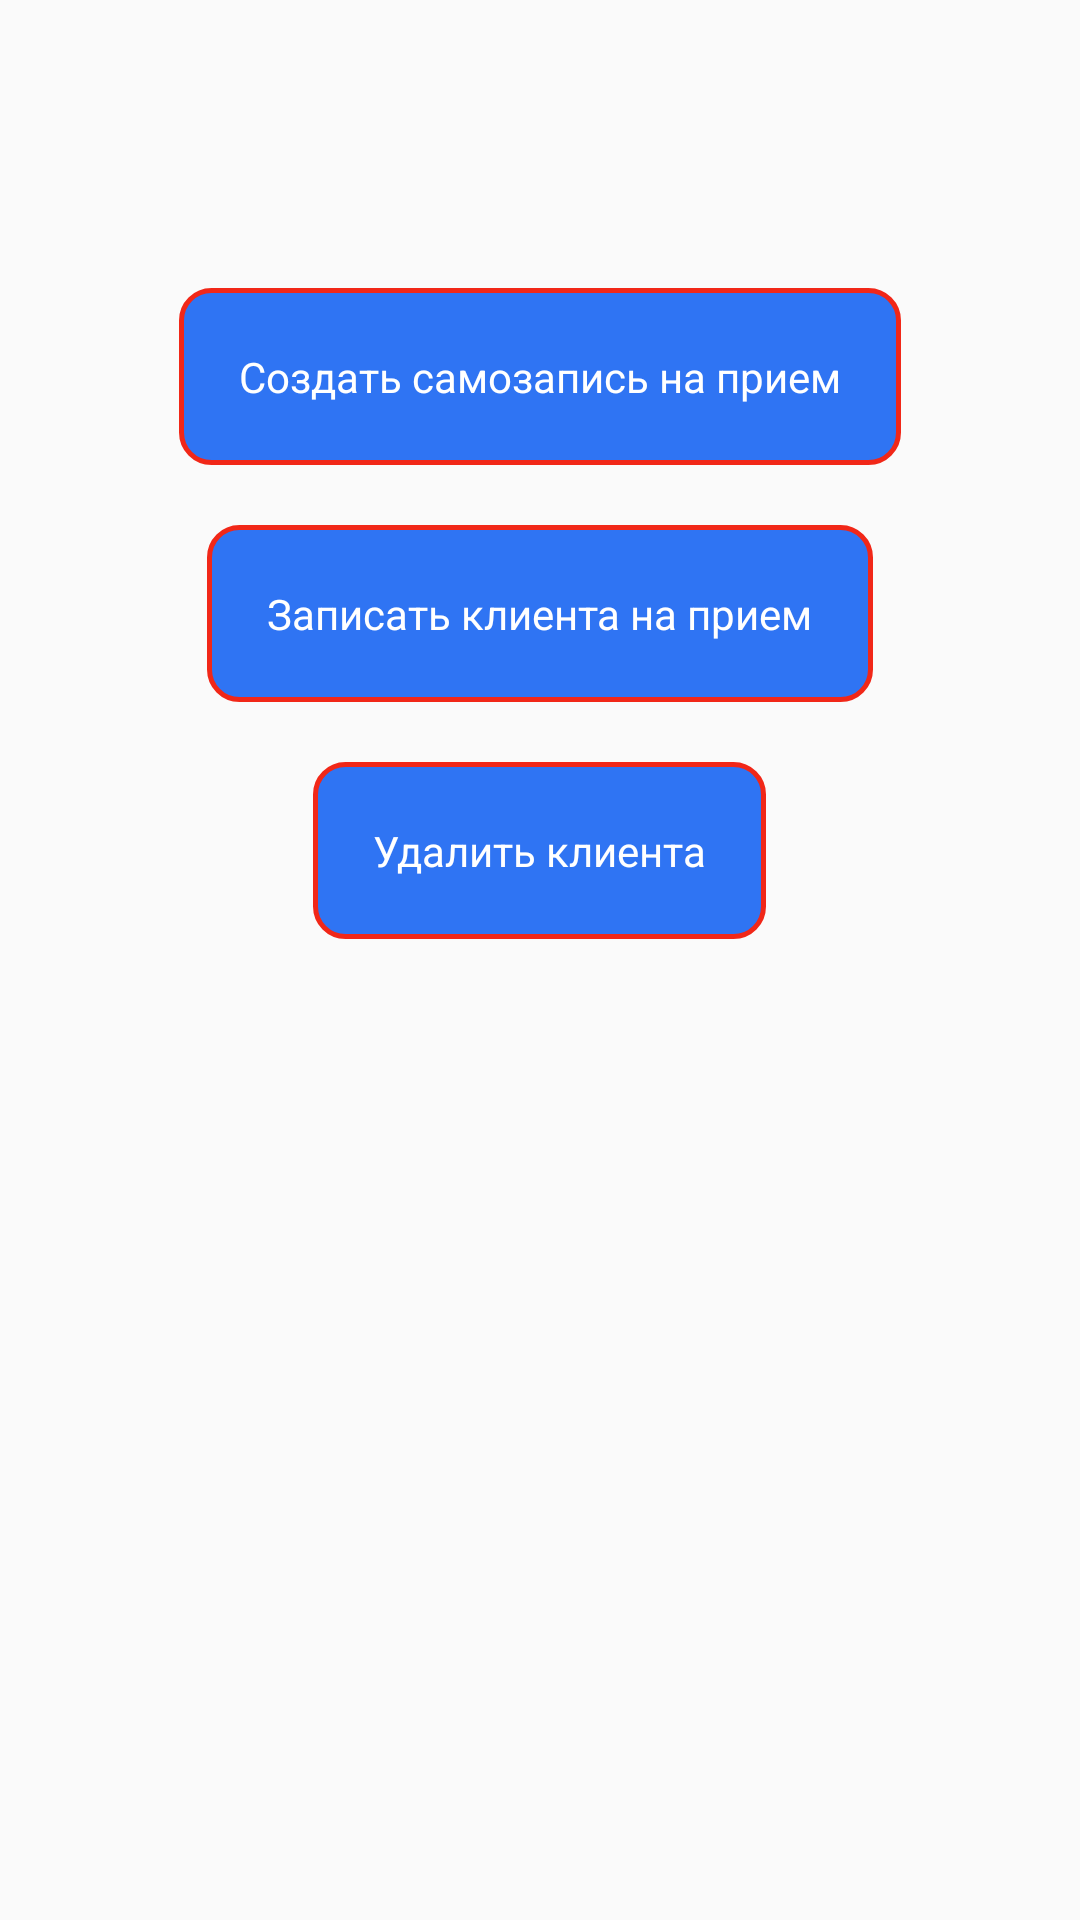

Layout XML and referenced resources for this Android screen:
<!-- AndroidManifest.xml: application theme Theme.MasterClient -->
<!-- res/layout/client.xml -->
<?xml version="1.0" encoding="utf-8"?>
<RelativeLayout xmlns:android="http://schemas.android.com/apk/res/android"
    xmlns:app="http://schemas.android.com/apk/res-auto"
    android:layout_width="match_parent"
    android:layout_height="match_parent"
    android:orientation="vertical" >

               <LinearLayout 
           android:layout_width="match_parent"
    android:layout_height="wrap_content"
    android:orientation="vertical" 
    android:layout_margin="20dp"

    android:textColor="@color/white"
            >
          <TextView 
               android:layout_width="match_parent"
    android:layout_height="wrap_content"
    android:id="@+id/name"
    android:gravity="center"
    android:textSize="18sp"
    android:textColor="#000000"
              />
    <LinearLayout
        android:layout_width="wrap_content"
        android:layout_height="wrap_content"
        android:orientation="horizontal"
        android:textColor="@color/white"
        android:layout_gravity="center"
        >
                 <TextView 
style="@style/TextDefault"
     android:layout_marginTop="10dp"
    android:id="@+id/tel"
    android:gravity="center"

              />
<ImageView
    android:layout_width="30dp"
    android:layout_height="30dp"
    android:id="@+id/social_icon"
    android:layout_marginLeft="30dp"
    android:layout_gravity="center"
    />
    </LinearLayout>
         <TextView 
 style="@style/TextClick"
    android:layout_marginTop="20dp"
    android:id="@+id/send"
    android:text="Создать самозапись на прием"
android:layout_gravity="center"
   

              />      
               <TextView 
 style="@style/TextClick"
android:layout_marginTop="20dp"
    android:id="@+id/create_meeting"
    android:text="Записать клиента на прием"
   android:layout_gravity="center"

              />  
             
                   <TextView 
           style="@style/TextClick"
    android:layout_marginTop="20dp"
    android:id="@+id/del_client"
    android:text="Удалить клиента"
    android:layout_gravity="center"
   

              />  
        </LinearLayout>
 
</RelativeLayout>
<!-- resources referenced by this layout -->
<resources>
  <color name="white">#FFFFFFFF</color>
  <style name="TextClick" parent="android:Widget.TextView">
            <item name="android:layout_width">wrap_content</item>
          <item name="android:layout_height">wrap_content</item>
          <item name="android:textColor">#FFFFFF</item>
          <item name="android:textSize">14sp</item>
          <item name="android:padding">20dp</item>
          <item name="android:background">@drawable/botton_shape0</item>
  </style>
  <style name="TextDefault" parent="android:Widget.TextView">
            <item name="android:layout_width">wrap_content</item>
          <item name="android:layout_height">wrap_content</item>
          <item name="android:textColor">#707070</item>
          <item name="android:textSize">16sp</item>
  </style>
  <style name="Theme.MasterClient" parent="Theme.AppCompat.Light.NoActionBar">
  
          
          <item name="colorPrimary">#3F51B5</item>
          <item name="colorPrimaryDark">#303F9F</item>
          <item name="colorAccent">#FF4081</item>
      </style>
  <!-- drawable botton_shape0 (drawable) -->
  <?xml version="1.0" encoding="utf-8"?>
  <shape xmlns:android="http://schemas.android.com/apk/res/android"
      android:shape="rectangle" >
  
       <size
          android:width="100dp"
          android:height="20dp" />
      <corners
          android:bottomLeftRadius="10dp"
          android:bottomRightRadius="10dp"
          android:topLeftRadius="10dp"
          android:topRightRadius="10dp" />
      <solid android:color="#2f74f3" />
  
      <stroke
          android:width="1.5dp"
          android:color="#f12718" />
  
      
  
  </shape>
</resources>
